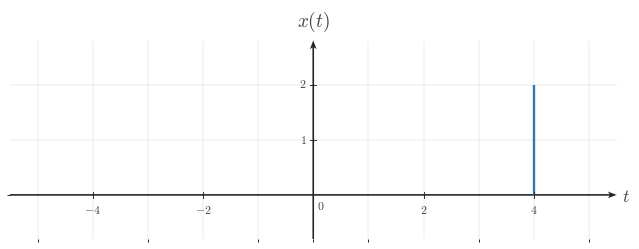

Write the Python code that produced this figure. (Note: this script raises an exception after producing the figure.)

from __future__ import annotations

from pathlib import Path

import matplotlib as mpl
import matplotlib.pyplot as plt
import numpy as np
from matplotlib.ticker import MultipleLocator

BACKGROUND_COLOR = "white"
CANONICAL_DPI = 300
PX_PER_DATA_UNIT = 150
MARGIN_LEFT_PX = 115
MARGIN_RIGHT_PX = 120
MARGIN_BOTTOM_PX = 95
MARGIN_TOP_PX = 110

def configure_matplotlib():
    mpl.rcParams.update(
        {
            "mathtext.fontset": "cm",
            "font.family": "serif",
            "figure.facecolor": BACKGROUND_COLOR,
            "axes.facecolor": BACKGROUND_COLOR,
            "savefig.facecolor": BACKGROUND_COLOR,
            "axes.grid": False,
        }
    )

configure_matplotlib()

def px_to_pt(px):
    return px * 72 / CANONICAL_DPI

def px_to_data(px):
    return px / PX_PER_DATA_UNIT

SIGNAL_COLOR = "#2f78b7"
AXIS_COLOR = "#222222"
LABEL_COLOR = "#444444"
TICK_LABEL_COLOR = "#444444"
GRID_COLOR = "#000000"

SIGNAL_LW = px_to_pt(7.1)
AXIS_LW = px_to_pt(4.3)
TICK_LW = px_to_pt(2.7)
GRID_LW = px_to_pt(1.3)

TICK_LABEL_SIZE = px_to_pt(35.6)
AXIS_LABEL_SIZE = px_to_pt(53.3)
TOP_LABEL_SIZE = px_to_pt(57.8)
ANNOTATION_SIZE = px_to_pt(33.3)

TICK_HALF_LEN = px_to_data(8.25)
X_TICK_LABEL_Y = -px_to_data(24)
Y_TICK_LABEL_X = px_to_data(18)
ORIGIN_LABEL_X = px_to_data(9)
ORIGIN_LABEL_Y = -px_to_data(12)
X_AXIS_LABEL_X_PAD = px_to_data(15)
X_AXIS_LABEL_Y = -px_to_data(4.5)
Y_AXIS_LABEL_Y_PAD = px_to_data(18)

AXIS_ARROW_SHAFT_WIDTH_DATA = px_to_data(4.3)

AXIS_ARROW_KW = dict(
    angles="xy",
    scale_units="xy",
    scale=1,
    units="xy",
    width=AXIS_ARROW_SHAFT_WIDTH_DATA,
    headwidth=4.2,
    headlength=5.5,
    headaxislength=4.3,
    color=AXIS_COLOR,
    pivot="tail",
    clip_on=False,
)

def make_ct_signal_figure(xlim, ylim, *, dpi=CANONICAL_DPI):
    x_range = xlim[1] - xlim[0]
    y_range = ylim[1] - ylim[0]
    axes_w_px = x_range * PX_PER_DATA_UNIT
    axes_h_px = y_range * PX_PER_DATA_UNIT
    fig_w_px = MARGIN_LEFT_PX + axes_w_px + MARGIN_RIGHT_PX
    fig_h_px = MARGIN_BOTTOM_PX + axes_h_px + MARGIN_TOP_PX
    fig, ax = plt.subplots(
        figsize=(fig_w_px / dpi, fig_h_px / dpi),
        dpi=dpi,
        facecolor=BACKGROUND_COLOR,
        constrained_layout=True,
    )
    return fig, ax

def make_two_panel_ct_signal_figure(xlim, ylim, *, gap_px=46, dpi=CANONICAL_DPI):
    x_range = xlim[1] - xlim[0]
    y_range = ylim[1] - ylim[0]
    axes_w_px = x_range * PX_PER_DATA_UNIT
    axes_h_px = y_range * PX_PER_DATA_UNIT
    fig_w_px = MARGIN_LEFT_PX + 2 * axes_w_px + gap_px + MARGIN_RIGHT_PX
    fig_h_px = MARGIN_BOTTOM_PX + axes_h_px + MARGIN_TOP_PX
    fig, axes = plt.subplots(
        1,
        2,
        figsize=(fig_w_px / dpi, fig_h_px / dpi),
        dpi=dpi,
        facecolor=BACKGROUND_COLOR,
        constrained_layout=True,
    )
    return fig, axes

def math_label(value):
    if isinstance(value, str):
        return value
    numeric = float(value)
    rounded = round(numeric)
    if np.isclose(numeric, rounded):
        return rf"${int(rounded)}$"
    return rf"${numeric:g}$"

def setup_ct_signal_axes(
    ax,
    *,
    xlim,
    ylim,
    xticks,
    yticks,
    x_axis_label=r"$t$",
    y_axis_label=r"$x(t)$",
    show_grid=True,
    show_origin=True,
    y_tick_label_side="left",
    x_minor_grid_step=1,
    y_minor_grid_step=1,
    equal_aspect=True,
):
    ax.set_xlim(*xlim)
    ax.set_ylim(*ylim)
    if equal_aspect:
        ax.set_aspect("equal", adjustable="box")
    ax.set_xticks(xticks)
    ax.set_yticks(yticks)
    ax.xaxis.set_minor_locator(MultipleLocator(x_minor_grid_step))
    ax.yaxis.set_minor_locator(MultipleLocator(y_minor_grid_step))
    if show_grid:
        ax.grid(True, which="both", linewidth=GRID_LW, alpha=0.18, color=GRID_COLOR)
        ax.set_axisbelow(True)
    for spine in ax.spines.values():
        spine.set_visible(False)
    ax.tick_params(left=False, bottom=False, labelleft=False, labelbottom=False)
    x_axis_start, x_axis_end = xlim
    y_axis_start, y_axis_end = ylim
    ax.quiver(x_axis_start, 0, x_axis_end - x_axis_start, 0, **AXIS_ARROW_KW)
    ax.quiver(0, y_axis_start, 0, y_axis_end - y_axis_start, **AXIS_ARROW_KW)
    for t in xticks:
        if abs(t) < 1e-12:
            continue
        ax.plot([t, t], [-TICK_HALF_LEN, TICK_HALF_LEN], color=AXIS_COLOR, lw=TICK_LW, zorder=5)
        ax.text(
            t,
            X_TICK_LABEL_Y,
            math_label(t),
            fontsize=TICK_LABEL_SIZE,
            ha="center",
            va="top",
            color=TICK_LABEL_COLOR,
            zorder=6,
        )
    for y in yticks:
        if abs(y) < 1e-12:
            continue
        ax.plot([-TICK_HALF_LEN, TICK_HALF_LEN], [y, y], color=AXIS_COLOR, lw=TICK_LW, zorder=5)
        if y_tick_label_side == "right":
            ax.text(
                Y_TICK_LABEL_X,
                y,
                math_label(y),
                fontsize=TICK_LABEL_SIZE,
                ha="left",
                va="center",
                color=TICK_LABEL_COLOR,
                zorder=6,
            )
        else:
            ax.text(
                -Y_TICK_LABEL_X,
                y,
                math_label(y),
                fontsize=TICK_LABEL_SIZE,
                ha="right",
                va="center",
                color=TICK_LABEL_COLOR,
                zorder=6,
            )
    if show_origin:
        ax.text(
            ORIGIN_LABEL_X,
            ORIGIN_LABEL_Y,
            r"$0$",
            fontsize=TICK_LABEL_SIZE,
            ha="left",
            va="top",
            color=TICK_LABEL_COLOR,
            zorder=6,
        )
    if x_axis_label is not None:
        ax.text(
            x_axis_end + X_AXIS_LABEL_X_PAD,
            X_AXIS_LABEL_Y,
            x_axis_label,
            fontsize=AXIS_LABEL_SIZE,
            ha="left",
            va="center",
            color=LABEL_COLOR,
            clip_on=False,
        )
    if y_axis_label is not None:
        ax.text(
            0,
            y_axis_end + Y_AXIS_LABEL_Y_PAD,
            y_axis_label,
            fontsize=TOP_LABEL_SIZE,
            ha="center",
            va="bottom",
            color=LABEL_COLOR,
            clip_on=False,
        )

def draw_spike(ax, t, height, *, base=0.0):
    ax.plot(
        [t, t],
        [base, height],
        color=SIGNAL_COLOR,
        linewidth=SIGNAL_LW,
        solid_capstyle="butt",
        solid_joinstyle="miter",
        zorder=4,
    )

def draw_pulse(ax, start, end, height, *, base=0.0):
    ax.plot(
        [start, start, end, end],
        [base, height, height, base],
        color=SIGNAL_COLOR,
        linewidth=SIGNAL_LW,
        solid_capstyle="butt",
        solid_joinstyle="miter",
        zorder=4,
    )

def draw_segment(ax, points):
    pts = np.asarray(points, dtype=float)
    ax.plot(
        pts[:, 0],
        pts[:, 1],
        color=SIGNAL_COLOR,
        linewidth=SIGNAL_LW,
        solid_capstyle="butt",
        solid_joinstyle="miter",
        zorder=4,
    )

def draw_component(ax, component):
    kind = component["kind"]
    if kind == "spike":
        draw_spike(ax, component["t"], component["height"], base=component.get("base", 0.0))
    elif kind == "pulse":
        draw_pulse(ax, component["start"], component["end"], component["height"], base=component.get("base", 0.0))
    elif kind == "segment":
        draw_segment(ax, component["points"])
    else:
        raise ValueError(f"Unknown component kind: {kind}")

def draw_components(ax, components):
    for component in components:
        draw_component(ax, component)

def draw_texts(ax, texts):
    for text in texts:
        ax.text(
            text["x"],
            text["y"],
            text["text"],
            fontsize=text.get("fontsize", ANNOTATION_SIZE),
            ha=text.get("ha", "center"),
            va=text.get("va", "bottom"),
            color=text.get("color", LABEL_COLOR),
            clip_on=text.get("clip_on", False),
            zorder=text.get("zorder", 7),
        )

def save_figure(fig, output_path, *, dpi=CANONICAL_DPI):
    output_path = Path(output_path)
    output_path.parent.mkdir(parents=True, exist_ok=True)
    fig.savefig(
        output_path,
        dpi=dpi,
        facecolor=BACKGROUND_COLOR,
        bbox_inches="tight",
    )
    plt.close(fig)

def render(spec):
    layout = spec["layout"]
    if layout == "single":
        fig, ax = make_ct_signal_figure(spec["xlim"], spec["ylim"])
        setup_ct_signal_axes(
            ax,
            xlim=spec["xlim"],
            ylim=spec["ylim"],
            xticks=spec["xticks"],
            yticks=spec["yticks"],
            x_axis_label=spec.get("x_label", r"$t$"),
            y_axis_label=spec.get("y_label", r"$x(t)$"),
            show_grid=spec.get("show_grid", True),
            show_origin=spec.get("show_origin", True),
            y_tick_label_side=spec.get("y_tick_label_side", "left"),
            x_minor_grid_step=spec.get("x_minor_grid_step", 1),
            y_minor_grid_step=spec.get("y_minor_grid_step", 1),
            equal_aspect=spec.get("equal_aspect", True),
        )
        draw_components(ax, spec.get("components", []))
        draw_texts(ax, spec.get("texts", []))
    elif layout == "two-panel":
        fig, axes = make_two_panel_ct_signal_figure(spec["xlim"], spec["ylim"], gap_px=spec.get("gap_px", 46))
        for ax, panel in zip(axes, (spec["left"], spec["right"])):
            setup_ct_signal_axes(
                ax,
                xlim=spec["xlim"],
                ylim=spec["ylim"],
                xticks=spec["xticks"],
                yticks=spec["yticks"],
                x_axis_label=panel.get("x_label", r"$t$"),
                y_axis_label=panel.get("y_label", r"$x(t)$"),
                show_grid=spec.get("show_grid", True),
                show_origin=spec.get("show_origin", True),
                y_tick_label_side=panel.get("y_tick_label_side", spec.get("y_tick_label_side", "left")),
                x_minor_grid_step=spec.get("x_minor_grid_step", 1),
                y_minor_grid_step=spec.get("y_minor_grid_step", 1),
                equal_aspect=spec.get("equal_aspect", True),
            )
            draw_components(ax, panel.get("components", []))
            draw_texts(ax, panel.get("texts", []))
    else:
        raise ValueError(f"Unknown layout: {layout}")
    save_figure(fig, spec["output_path"])


SPEC = {'layout': 'single',
 'output_path': '/home/jake/Developer/MA/PIPELINE/Electrical-and-Computer-Engineering/2-Build-Lessons/4-Image-Generation/1-Outputs/Continuous-Time-Signal-Processing/3.3--time-reversal-and-combined-operations-Images/images/l002-s002-qg-q001-q001.png',
 'xlim': [-5.5, 5.5],
 'ylim': [-0.8, 2.8],
 'xticks': [-4, -2, 2, 4],
 'yticks': [1, 2],
 'components': [{'kind': 'spike', 't': 4, 'height': 2, 'base': 0.0}],
 'texts': [],
 'template': 'single-peak-reflection-plot',
 'notes': ['single isolated peak at t=4'],
 'y_label': '$x(t)$',
 'y_tick_label_side': 'left',
 'show_grid': True,
 'show_origin': True,
 'equal_aspect': True}

render(SPEC)
